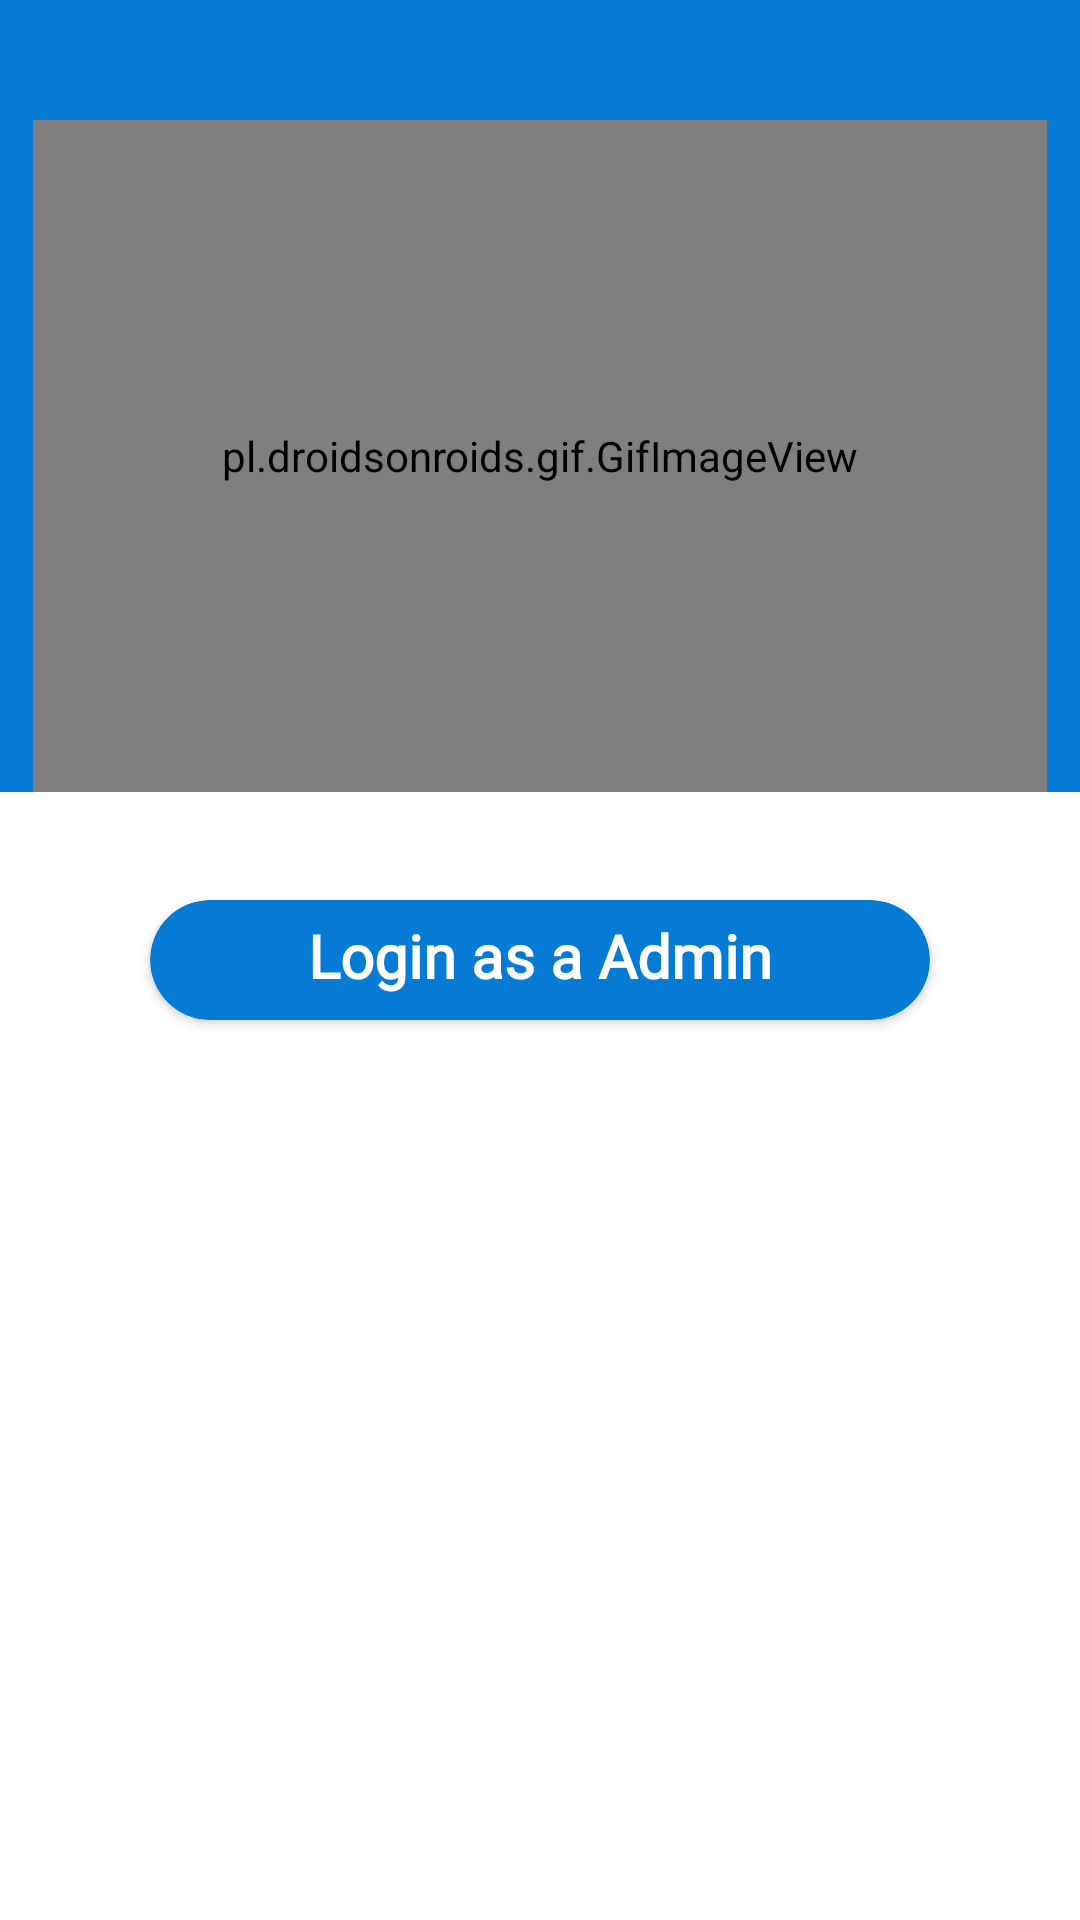

Android layout source for this screen:
<!-- AndroidManifest.xml: application theme Theme.UmerApp -->
<!-- res/layout/activity_admin_login_page.xml -->
<?xml version="1.0" encoding="utf-8"?>
<androidx.constraintlayout.widget.ConstraintLayout xmlns:android="http://schemas.android.com/apk/res/android"
    xmlns:app="http://schemas.android.com/apk/res-auto"
    xmlns:tools="http://schemas.android.com/tools"
    android:layout_width="match_parent"
    android:layout_height="match_parent"
    tools:context=".Admin.AdminLoginPage">

    <RelativeLayout
        android:layout_width="match_parent"
        android:layout_height="wrap_content"
        android:background="#067CD6">

        <pl.droidsonroids.gif.GifImageView
            android:id="@+id/gif"
            android:layout_width="338dp"
            android:layout_height="224dp"
            android:layout_centerHorizontal="true"
            android:layout_marginTop="40dp"
            android:src="@drawable/milk" />

    </RelativeLayout>
    <androidx.cardview.widget.CardView
        android:id="@+id/AdminLogin"
        android:layout_width="match_parent"
        android:layout_height="40dp"
        android:backgroundTint="@color/main2"
        android:clickable="true"
        android:elevation="10dp"
        android:focusable="true"
        app:cardCornerRadius="20dp"
        android:layout_marginStart="50dp"
        android:layout_marginEnd="50dp"
        app:layout_constraintBottom_toBottomOf="parent"
        app:layout_constraintStart_toStartOf="parent"
        app:layout_constraintTop_toTopOf="parent">

        <TextView
            android:layout_width="match_parent"
            android:layout_height="match_parent"
            android:layout_gravity="center"
            android:fontFamily="@font/lora"
            android:padding="5dp"
            android:text="Login as a Admin"
            android:textAlignment="center"
            android:textColor="@color/white"
            android:textSize="20sp"
            android:textStyle="bold"

            />
    </androidx.cardview.widget.CardView>

</androidx.constraintlayout.widget.ConstraintLayout>
<!-- resources referenced by this layout -->
<resources>
  <color name="main2">#067BD6</color>
  <color name="white">#FFFFFFFF</color>
  <!-- drawable milk: gif bitmap (drawable, 153079 bytes) -->
  <style name="Theme.UmerApp" parent="Theme.MaterialComponents.Light.NoActionBar">
          
          <item name="colorPrimary">@color/main</item>
          <item name="colorPrimaryVariant">@color/main2</item>
          <item name="colorOnPrimary">@color/white</item>
          
          <item name="colorSecondary">@color/main</item>
          <item name="colorSecondaryVariant">@color/main2</item>
          <item name="colorOnSecondary">@color/black</item>
          
          <item name="android:statusBarColor">@color/main</item>
          
      </style>
  <color name="main">#067BD6</color>
  <color name="black">#FF000000</color>
</resources>
